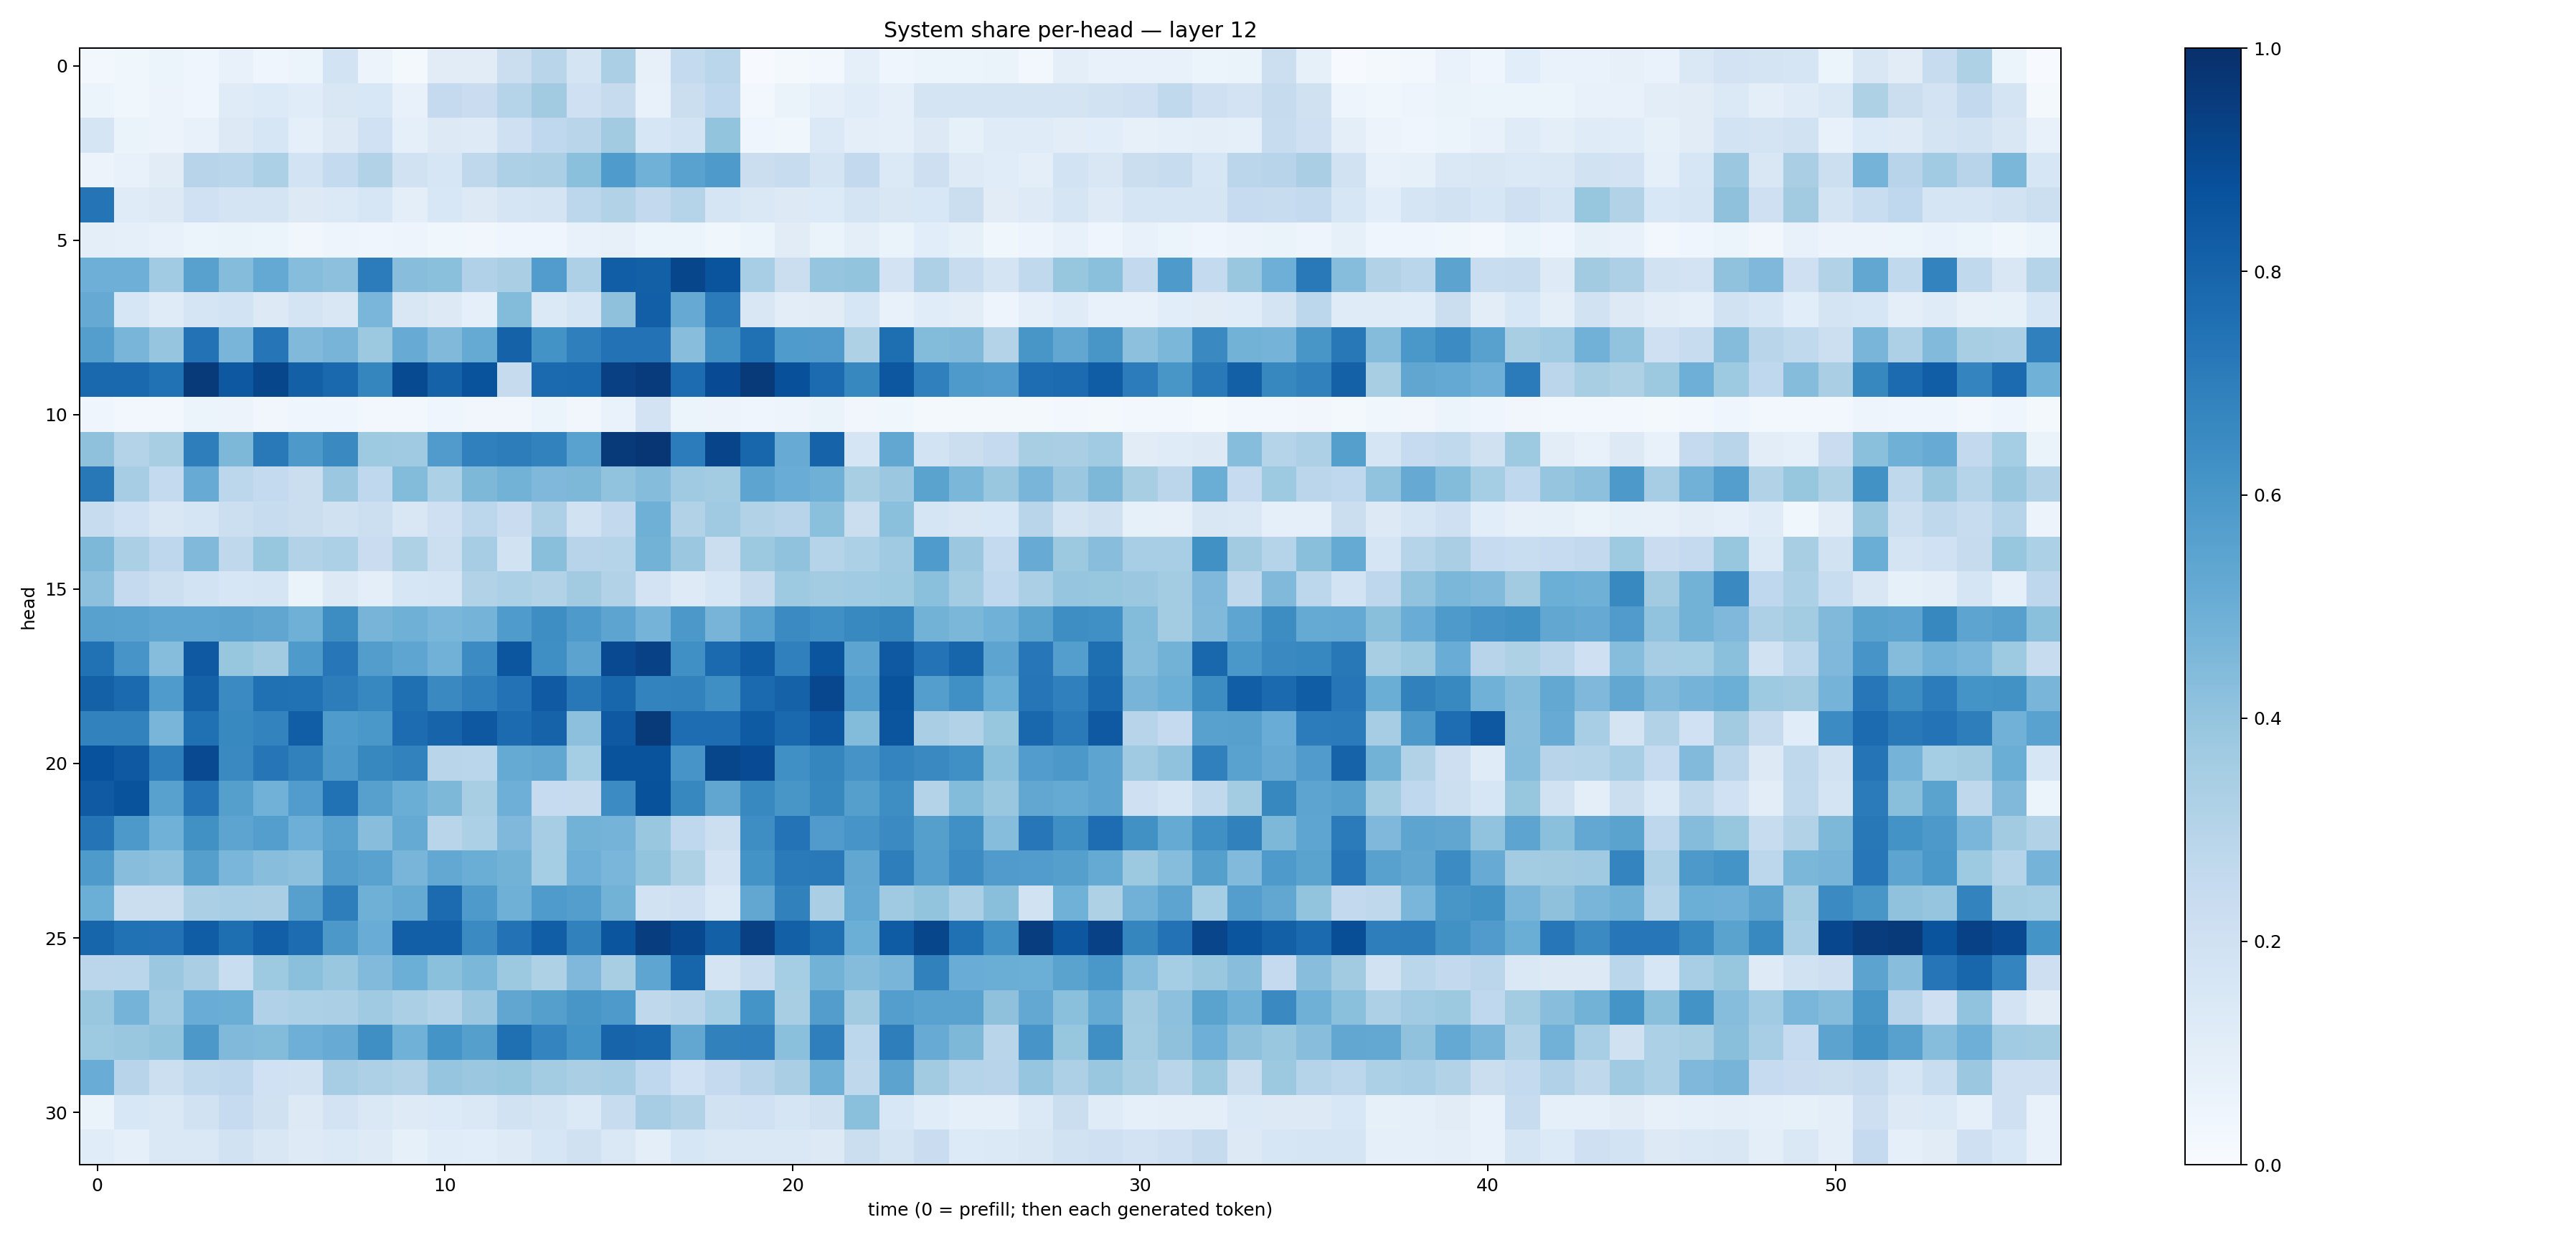

Data behind this chart, as committed beside it:
0.023535363, 0.03723699, 0.059742227, 0.044735614, 0.075945, 0.043400034, 0.05105974, 0.1840514, 0.0572322, 0.01749239, 0.10973972, 0.11271246, 0.22050285, 0.2910197, 0.17411506, 0.3328199, 0.078652374, 0.2576159, 0.2858296, 0.00478219, 0.016746763, 0.024550952, 0.08962884, 0.04063996
0.05235, 0.03729, 0.05625, 0.04442, 0.1178, 0.1366, 0.1149, 0.1498, 0.1534, 0.07698, 0.2502, 0.2273, 0.2993, 0.3617, 0.2091, 0.2427, 0.07291, 0.2225, 0.2689, 0.02842, 0.06265, 0.08724, 0.1169, 0.091
0.1667, 0.06597, 0.0581, 0.07185, 0.1259, 0.1573, 0.08961, 0.1253, 0.1996, 0.08979, 0.1322, 0.1217, 0.2078, 0.2669, 0.2928, 0.3609, 0.1609, 0.1855, 0.3995, 0.04201, 0.03825, 0.1404, 0.09614, 0.08832
0.05715, 0.07371, 0.1129, 0.2967, 0.2888, 0.3294, 0.1849, 0.2569, 0.3136, 0.1881, 0.1623, 0.2702, 0.3275, 0.3337, 0.4216, 0.582, 0.4859, 0.5531, 0.587, 0.2237, 0.2382, 0.1785, 0.2614, 0.139
0.7345, 0.1204, 0.1316, 0.2004, 0.1765, 0.1733, 0.127, 0.1374, 0.1584, 0.1007, 0.1559, 0.1305, 0.1718, 0.1749, 0.2788, 0.3116, 0.2607, 0.3016, 0.1672, 0.1451, 0.129, 0.1352, 0.1747, 0.1502
0.09979, 0.08729, 0.07246, 0.05344, 0.06331, 0.05136, 0.03362, 0.04708, 0.03936, 0.04787, 0.03683, 0.03148, 0.04481, 0.04197, 0.07364, 0.08148, 0.06074, 0.05414, 0.03878, 0.05882, 0.1103, 0.06293, 0.101, 0.06616
0.4955, 0.4922, 0.3635, 0.5555, 0.4336, 0.5216, 0.4305, 0.4152, 0.7044, 0.4268, 0.4218, 0.3182, 0.337, 0.5778, 0.3268, 0.8215, 0.8162, 0.9136, 0.8597, 0.3472, 0.2252, 0.3948, 0.4006, 0.1823
0.5152, 0.1635, 0.1194, 0.1659, 0.1853, 0.1321, 0.1767, 0.149, 0.4643, 0.1503, 0.1301, 0.08678, 0.4383, 0.1375, 0.1662, 0.4138, 0.8175, 0.5135, 0.7109, 0.1487, 0.1051, 0.1095, 0.1619, 0.0777
0.5684, 0.4652, 0.3965, 0.7432, 0.4665, 0.732, 0.4482, 0.47, 0.378, 0.5088, 0.4454, 0.5183, 0.8086, 0.6208, 0.6933, 0.7429, 0.7445, 0.4269, 0.6366, 0.7536, 0.585, 0.5796, 0.3226, 0.7589
0.7813, 0.7799, 0.7478, 0.9573, 0.8441, 0.9105, 0.8143, 0.7818, 0.6701, 0.8975, 0.8085, 0.8657, 0.2455, 0.7753, 0.7794, 0.9354, 0.9555, 0.7686, 0.894, 0.9593, 0.8776, 0.7723, 0.6611, 0.8499
0.04461, 0.02355, 0.02605, 0.06145, 0.05591, 0.03497, 0.04115, 0.04384, 0.02566, 0.02555, 0.03977, 0.03389, 0.03457, 0.05437, 0.03254, 0.07028, 0.1807, 0.05126, 0.05474, 0.04072, 0.0471, 0.06416, 0.03414, 0.03814
0.4135, 0.3054, 0.3426, 0.698, 0.4538, 0.7155, 0.5919, 0.6555, 0.3712, 0.3682, 0.5794, 0.6899, 0.6998, 0.6812, 0.5537, 0.9583, 0.9757, 0.7033, 0.9201, 0.7927, 0.5093, 0.801, 0.1653, 0.5294
0.7191, 0.3496, 0.257, 0.5086, 0.2812, 0.2546, 0.225, 0.3793, 0.2676, 0.4387, 0.3288, 0.4559, 0.4803, 0.451, 0.4549, 0.4041, 0.4342, 0.3699, 0.3575, 0.5426, 0.5054, 0.492, 0.3409, 0.3816
0.2363, 0.2015, 0.1511, 0.1674, 0.2172, 0.2399, 0.2206, 0.1979, 0.2165, 0.149, 0.209, 0.2786, 0.2281, 0.3277, 0.1892, 0.2591, 0.4902, 0.3098, 0.368, 0.3131, 0.2932, 0.4209, 0.2222, 0.4214
0.456, 0.3351, 0.2755, 0.4462, 0.2712, 0.3919, 0.309, 0.3309, 0.2277, 0.3236, 0.218, 0.3506, 0.1945, 0.4228, 0.2938, 0.3007, 0.4783, 0.382, 0.2225, 0.3771, 0.4097, 0.3037, 0.3306, 0.3689
0.4153, 0.2538, 0.2177, 0.1857, 0.1568, 0.165, 0.06431, 0.129, 0.09627, 0.1599, 0.1651, 0.3143, 0.3295, 0.3116, 0.3613, 0.3149, 0.1803, 0.1249, 0.159, 0.2435, 0.3713, 0.3586, 0.3652, 0.3721
0.558, 0.5523, 0.5355, 0.5369, 0.5463, 0.5322, 0.4906, 0.6429, 0.4717, 0.489, 0.4626, 0.4729, 0.5854, 0.6391, 0.5874, 0.5396, 0.4755, 0.5966, 0.4722, 0.5531, 0.65, 0.6313, 0.6568, 0.6694
0.7465, 0.6056, 0.4323, 0.8412, 0.3925, 0.3617, 0.5893, 0.7251, 0.5704, 0.5383, 0.4843, 0.6454, 0.8527, 0.6363, 0.5435, 0.9018, 0.9335, 0.6289, 0.774, 0.8302, 0.6911, 0.8578, 0.542, 0.8403
0.8108, 0.776, 0.5852, 0.8096, 0.6513, 0.7531, 0.7499, 0.7011, 0.6642, 0.7557, 0.6545, 0.6926, 0.7436, 0.8384, 0.7202, 0.7913, 0.6761, 0.6817, 0.6365, 0.7763, 0.808, 0.9068, 0.5665, 0.8665
0.682, 0.6822, 0.4661, 0.7513, 0.6598, 0.6762, 0.8226, 0.5831, 0.6007, 0.7681, 0.797, 0.8457, 0.7707, 0.8041, 0.4178, 0.8429, 0.9581, 0.7628, 0.7635, 0.8334, 0.7811, 0.8485, 0.4404, 0.8564
0.8748, 0.8414, 0.6954, 0.9016, 0.6541, 0.7338, 0.6842, 0.5914, 0.6616, 0.6803, 0.2903, 0.2877, 0.5167, 0.5276, 0.3542, 0.8652, 0.8639, 0.6094, 0.9129, 0.8909, 0.6308, 0.6693, 0.6123, 0.673
0.8383, 0.8644, 0.5582, 0.7365, 0.5649, 0.4832, 0.5769, 0.7486, 0.5613, 0.5005, 0.4552, 0.34, 0.4927, 0.2473, 0.2443, 0.645, 0.8689, 0.6623, 0.5332, 0.6579, 0.6053, 0.6631, 0.5645, 0.6402
0.7354, 0.5925, 0.4872, 0.6261, 0.5404, 0.5699, 0.493, 0.557, 0.4268, 0.5193, 0.2904, 0.3319, 0.4495, 0.3481, 0.4786, 0.4739, 0.3905, 0.2667, 0.2154, 0.6405, 0.741, 0.5787, 0.609, 0.6512
0.5886, 0.4273, 0.4178, 0.5651, 0.4626, 0.4264, 0.4171, 0.5716, 0.5517, 0.4662, 0.5243, 0.5019, 0.4769, 0.3519, 0.4942, 0.4636, 0.402, 0.3237, 0.1806, 0.621, 0.7132, 0.715, 0.5302, 0.6965
0.4985, 0.2199, 0.2207, 0.3327, 0.3448, 0.337, 0.5624, 0.6969, 0.4893, 0.5178, 0.7724, 0.5878, 0.4904, 0.5836, 0.5693, 0.4787, 0.1925, 0.2066, 0.1398, 0.528, 0.6874, 0.3385, 0.5231, 0.3674
0.7947, 0.7487, 0.7459, 0.828, 0.761, 0.8174, 0.7664, 0.5947, 0.5059, 0.8201, 0.8173, 0.6522, 0.7439, 0.8235, 0.6874, 0.858, 0.9419, 0.9026, 0.8137, 0.9348, 0.8156, 0.7562, 0.4973, 0.8308
0.2825, 0.2883, 0.3821, 0.3389, 0.2322, 0.3728, 0.4191, 0.385, 0.4443, 0.4984, 0.4216, 0.4595, 0.3772, 0.3237, 0.4516, 0.3422, 0.5369, 0.7966, 0.1719, 0.2413, 0.3547, 0.4793, 0.4346, 0.4657
0.3853, 0.4734, 0.3709, 0.5043, 0.5002, 0.3189, 0.3287, 0.3357, 0.3676, 0.3326, 0.3074, 0.3828, 0.5347, 0.5632, 0.6046, 0.5873, 0.2728, 0.2909, 0.355, 0.6155, 0.3426, 0.5726, 0.3602, 0.5694
0.3725, 0.3873, 0.4005, 0.595, 0.4469, 0.4392, 0.4926, 0.5084, 0.6361, 0.4845, 0.6151, 0.5639, 0.7569, 0.6734, 0.6146, 0.7977, 0.7901, 0.531, 0.6869, 0.6905, 0.4186, 0.6923, 0.2784, 0.6989
0.5056, 0.2966, 0.2154, 0.2648, 0.2743, 0.2002, 0.1918, 0.3506, 0.3269, 0.3141, 0.3965, 0.3823, 0.3929, 0.3587, 0.3365, 0.3483, 0.2672, 0.1994, 0.2527, 0.2944, 0.3372, 0.49, 0.2711, 0.5466
0.06607, 0.1528, 0.1482, 0.1909, 0.2487, 0.198, 0.1298, 0.181, 0.1467, 0.1221, 0.136, 0.1462, 0.1914, 0.1757, 0.1401, 0.2387, 0.3484, 0.3088, 0.1939, 0.2023, 0.1679, 0.1958, 0.4183, 0.1524
0.1133, 0.09108, 0.145, 0.1484, 0.1881, 0.1489, 0.1239, 0.1369, 0.1242, 0.08489, 0.1135, 0.1079, 0.1245, 0.161, 0.1978, 0.1445, 0.09626, 0.1629, 0.1417, 0.1409, 0.1435, 0.1325, 0.2222, 0.1763
